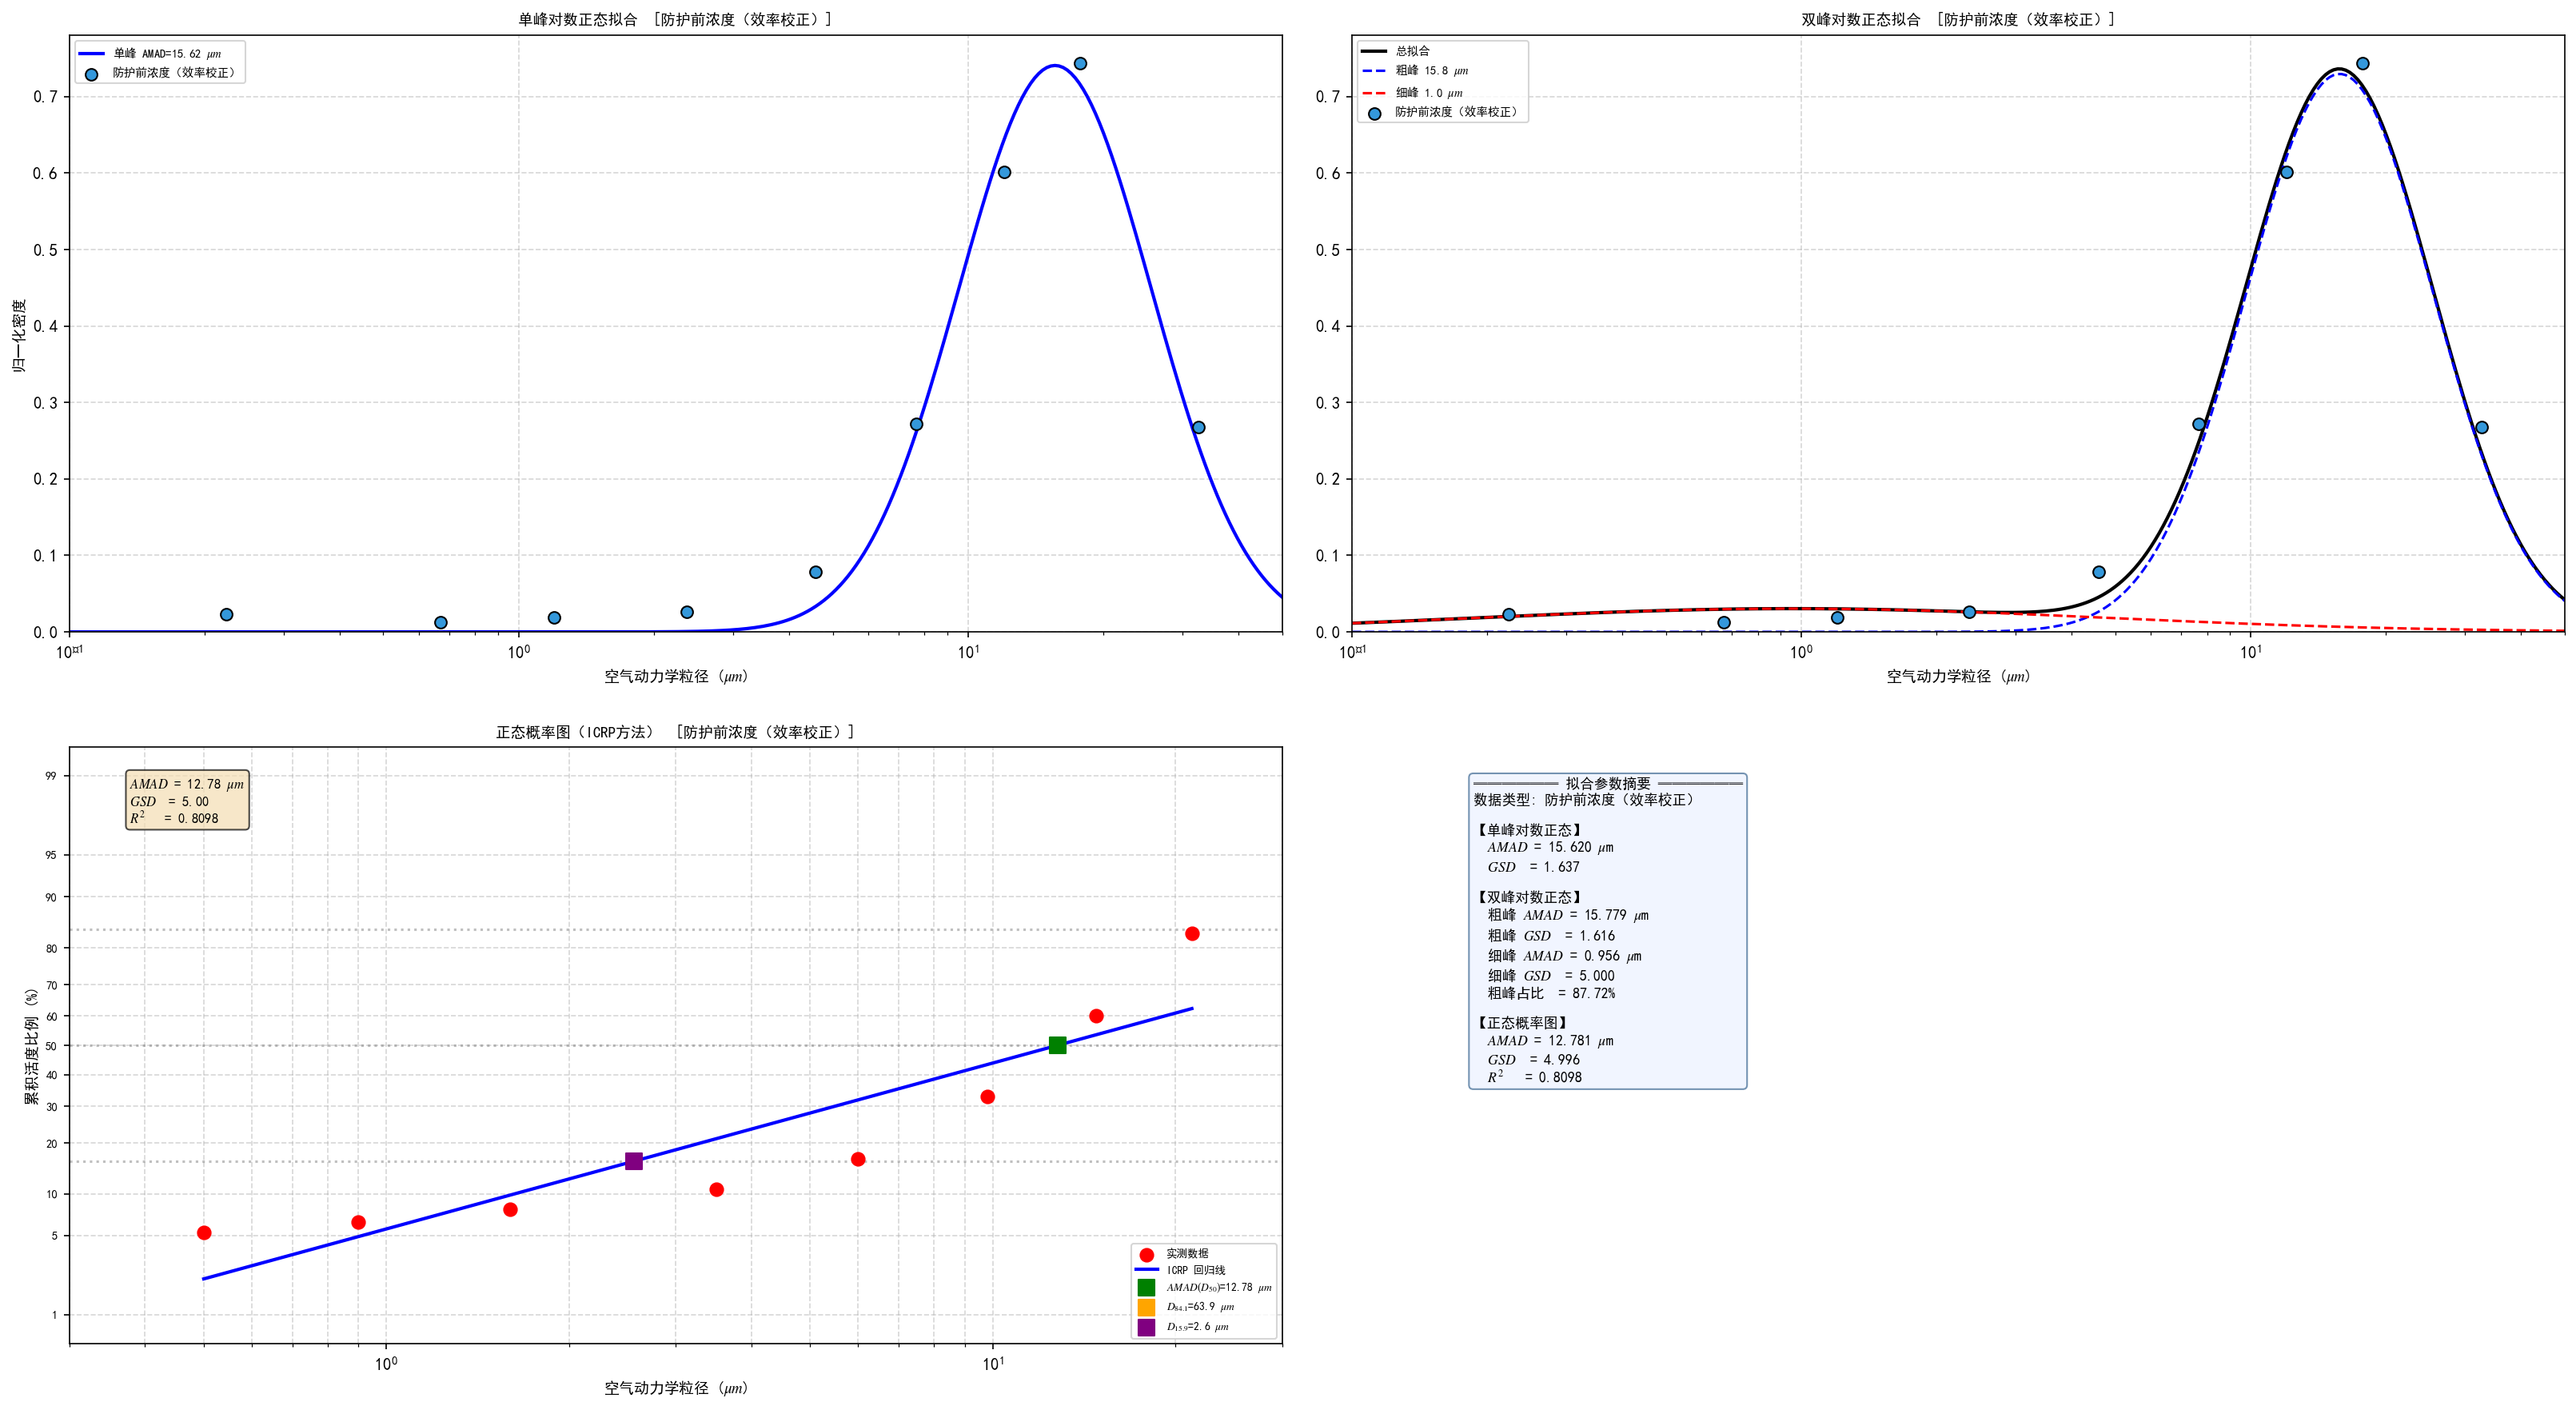

Values plotted in this chart, from the file beside it:
计算序号, 计算方法, 口罩型号, 化合物, 气溶胶类型, 核素, AMAD/粒径, e (Sv/Bq), 活度贡献 (Bq/m³), 剂量 (Sv)
1, 国标单AMAD法, 无防护, U3O8, Intermediate Type M/S, U_238, 5.00, 4.800e-06, 1.1852e-01, 5.4613e-06
1, 国标单AMAD法, 无防护, U3O8, Intermediate Type M/S, U_235, 5.00, 5.100e-06, 2.0915e-02, 1.0240e-06
1, 国标单AMAD法, 无防护, UO2, Intermediate Type M/S, U_238, 5.00, 4.800e-06, 9.6969e-02, 4.4683e-06
1, 国标单AMAD法, 无防护, UO2, Intermediate Type M/S, U_235, 5.00, 5.100e-06, 1.7112e-02, 8.3781e-07
2, 多模态拟合法（单峰）, 无防护, U3O8, Intermediate Type M/S, U_238, 15.62, 2.064e-06, 2.7387e-01, 5.4253e-06
2, 多模态拟合法（单峰）, 无防护, U3O8, Intermediate Type M/S, U_235, 15.62, 2.199e-06, 4.8330e-02, 1.0203e-06
2, 多模态拟合法（单峰）, 无防护, UO2, Intermediate Type M/S, U_238, 15.62, 2.064e-06, 2.2407e-01, 4.4389e-06
2, 多模态拟合法（单峰）, 无防护, UO2, Intermediate Type M/S, U_235, 15.62, 2.199e-06, 3.9543e-02, 8.3483e-07
3, 多模态拟合法（双峰）, 无防护, U3O8, Intermediate Type M/S, U_238, 峰1:15.78 / 峰2:0.96, 逐级, 2.5047e-01, 5.3810e-06
3, 多模态拟合法（双峰）, 无防护, U3O8, Intermediate Type M/S, U_235, 峰1:15.78 / 峰2:0.96, 逐级, 4.4200e-02, 1.0104e-06
3, 多模态拟合法（双峰）, 无防护, UO2, Intermediate Type M/S, U_238, 峰1:15.78 / 峰2:0.96, 逐级, 2.0493e-01, 4.4027e-06
3, 多模态拟合法（双峰）, 无防护, UO2, Intermediate Type M/S, U_235, 峰1:15.78 / 峰2:0.96, 逐级, 3.6164e-02, 8.2672e-07
4, 正态概率图法, 无防护, U3O8, Intermediate Type M/S, U_238, 12.78, 2.440e-06, 1.7458e-01, 4.0891e-06
4, 正态概率图法, 无防护, U3O8, Intermediate Type M/S, U_235, 12.78, 2.604e-06, 3.0809e-02, 7.7028e-07
4, 正态概率图法, 无防护, UO2, Intermediate Type M/S, U_238, 12.78, 2.440e-06, 1.4284e-01, 3.3456e-06
4, 正态概率图法, 无防护, UO2, Intermediate Type M/S, U_235, 12.78, 2.604e-06, 2.5207e-02, 6.3023e-07
5, 逐级独立法, 无防护, U3O8, Intermediate Type M/S, U_238, 逐级, 逐级, 1.2908e+00, 4.0015e-05
5, 逐级独立法, 无防护, U3O8, Intermediate Type M/S, U_235, 逐级, 逐级, 2.2778e-01, 7.4411e-06
5, 逐级独立法, 无防护, UO2, Intermediate Type M/S, U_238, 逐级, 逐级, 1.0561e+00, 3.2739e-05
5, 逐级独立法, 无防护, UO2, Intermediate Type M/S, U_235, 逐级, 逐级, 1.8637e-01, 6.0882e-06
── 各次计算汇总 ──
计算序号, 计算方法, 推荐方法, 口罩型号, 总防护因子, 原始总浓度 (Bq/m³), 校正后总浓度 (Bq/m³), 总有效剂量 (Sv), 呼吸速率 (m³/h), 工作时长 (h), 数据质量, 非零级数
1, 国标单AMAD法, 国标单AMAD (5 μm), 无防护, 1, 2.7610e+00, 2.7610e+00, 1.1791e-05, 1.20, 8.0, ?, ?/9
2, 多模态拟合法（单峰）, Bimodal (Recommended), 无防护, 1, 2.7610e+00, 2.7610e+00, 1.1719e-05, 1.20, 8.0, good, 9/9
3, 多模态拟合法（双峰）, Bimodal (Recommended), 无防护, 1, 2.7610e+00, 2.7610e+00, 1.1621e-05, 1.20, 8.0, good, 9/9
4, 正态概率图法, 正态概率法 (R²=0.8098), 无防护, 1, 2.7610e+00, 2.7610e+00, 8.8352e-06, 1.20, 8.0, ?, ?/9
5, 逐级独立法, 逐级独立法, 无防护, 1, 2.7610e+00, 2.7610e+00, 8.6283e-05, 1.20, 8.0, ?, ?/9
